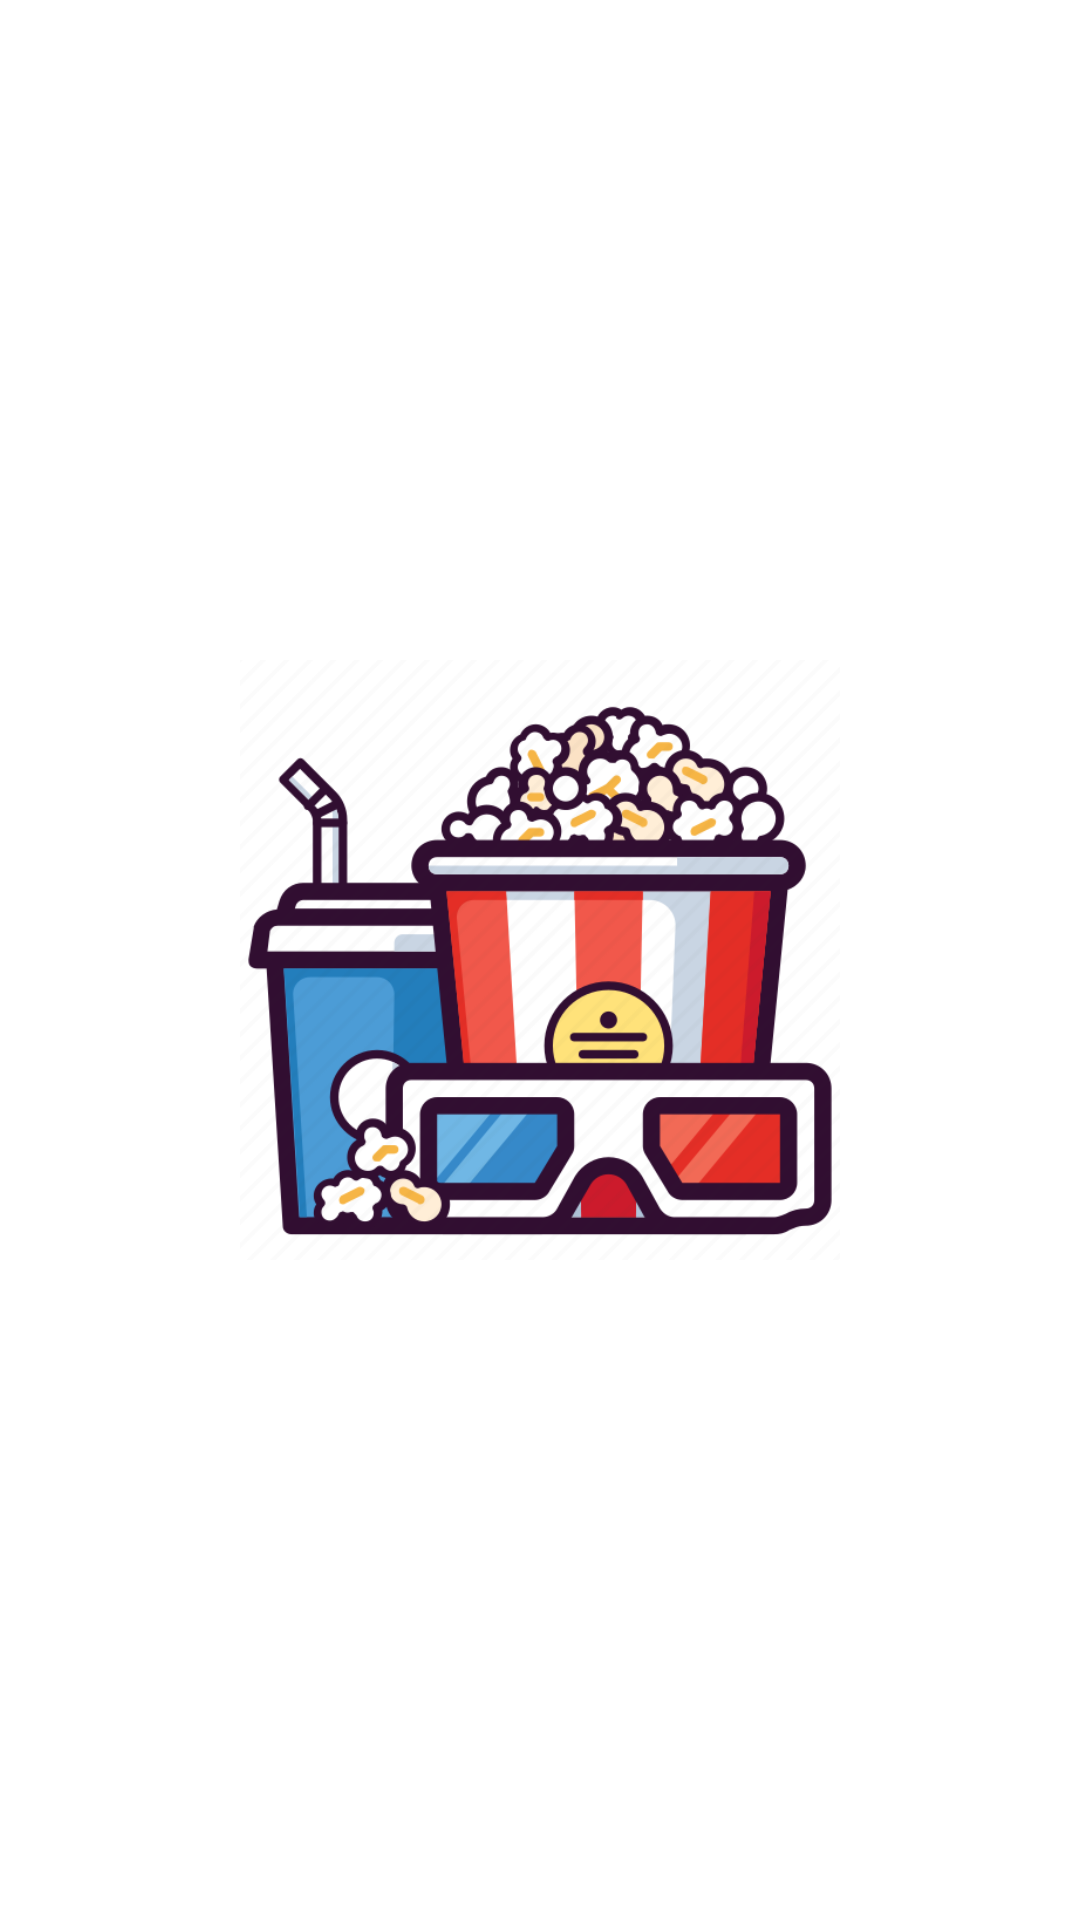

Here is an Android app screen rendered from its layout file. Give the layout XML and the strings, colors and styles it references.
<!-- AndroidManifest.xml: application theme Theme.MovieCatchApp -->
<!-- res/layout/fragment_splash.xml -->
<?xml version="1.0" encoding="utf-8"?>
<androidx.constraintlayout.widget.ConstraintLayout
    xmlns:android="http://schemas.android.com/apk/res/android"
    xmlns:app="http://schemas.android.com/apk/res-auto"
    xmlns:tools="http://schemas.android.com/tools"
    android:layout_width="match_parent"
    android:layout_height="match_parent"
    tools:context=".ui.fragments.SplashFragment">

    <ImageView
        android:layout_width="200dp"
        android:layout_height="200dp"
        android:background="@drawable/movie_icon"
        app:layout_constraintBottom_toBottomOf="parent"
        app:layout_constraintEnd_toEndOf="parent"
        app:layout_constraintStart_toStartOf="parent"
        app:layout_constraintTop_toTopOf="parent"/>


</androidx.constraintlayout.widget.ConstraintLayout>
<!-- resources referenced by this layout -->
<resources>
  <!-- drawable movie_icon: png bitmap (drawable, 61762 bytes) -->
  <style name="Theme.MovieCatchApp" parent="Theme.MaterialComponents.DayNight.NoActionBar">
          
          <item name="colorPrimary">@color/purple_500</item>
          <item name="colorPrimaryVariant">@color/purple_700</item>
          <item name="colorOnPrimary">@color/white</item>
          
          <item name="colorSecondary">@color/teal_200</item>
          <item name="colorSecondaryVariant">@color/teal_700</item>
          <item name="colorOnSecondary">@color/black</item>
          
          <item name="android:statusBarColor">?attr/colorPrimaryVariant</item>
          
      </style>
  <color name="purple_500">#03A9F4</color>
  <color name="purple_700">#03A9F4</color>
  <color name="white">#FFFFFFFF</color>
  <color name="teal_200">#FF03DAC5</color>
  <color name="teal_700">#FF018786</color>
  <color name="black">#ff000000</color>
</resources>
